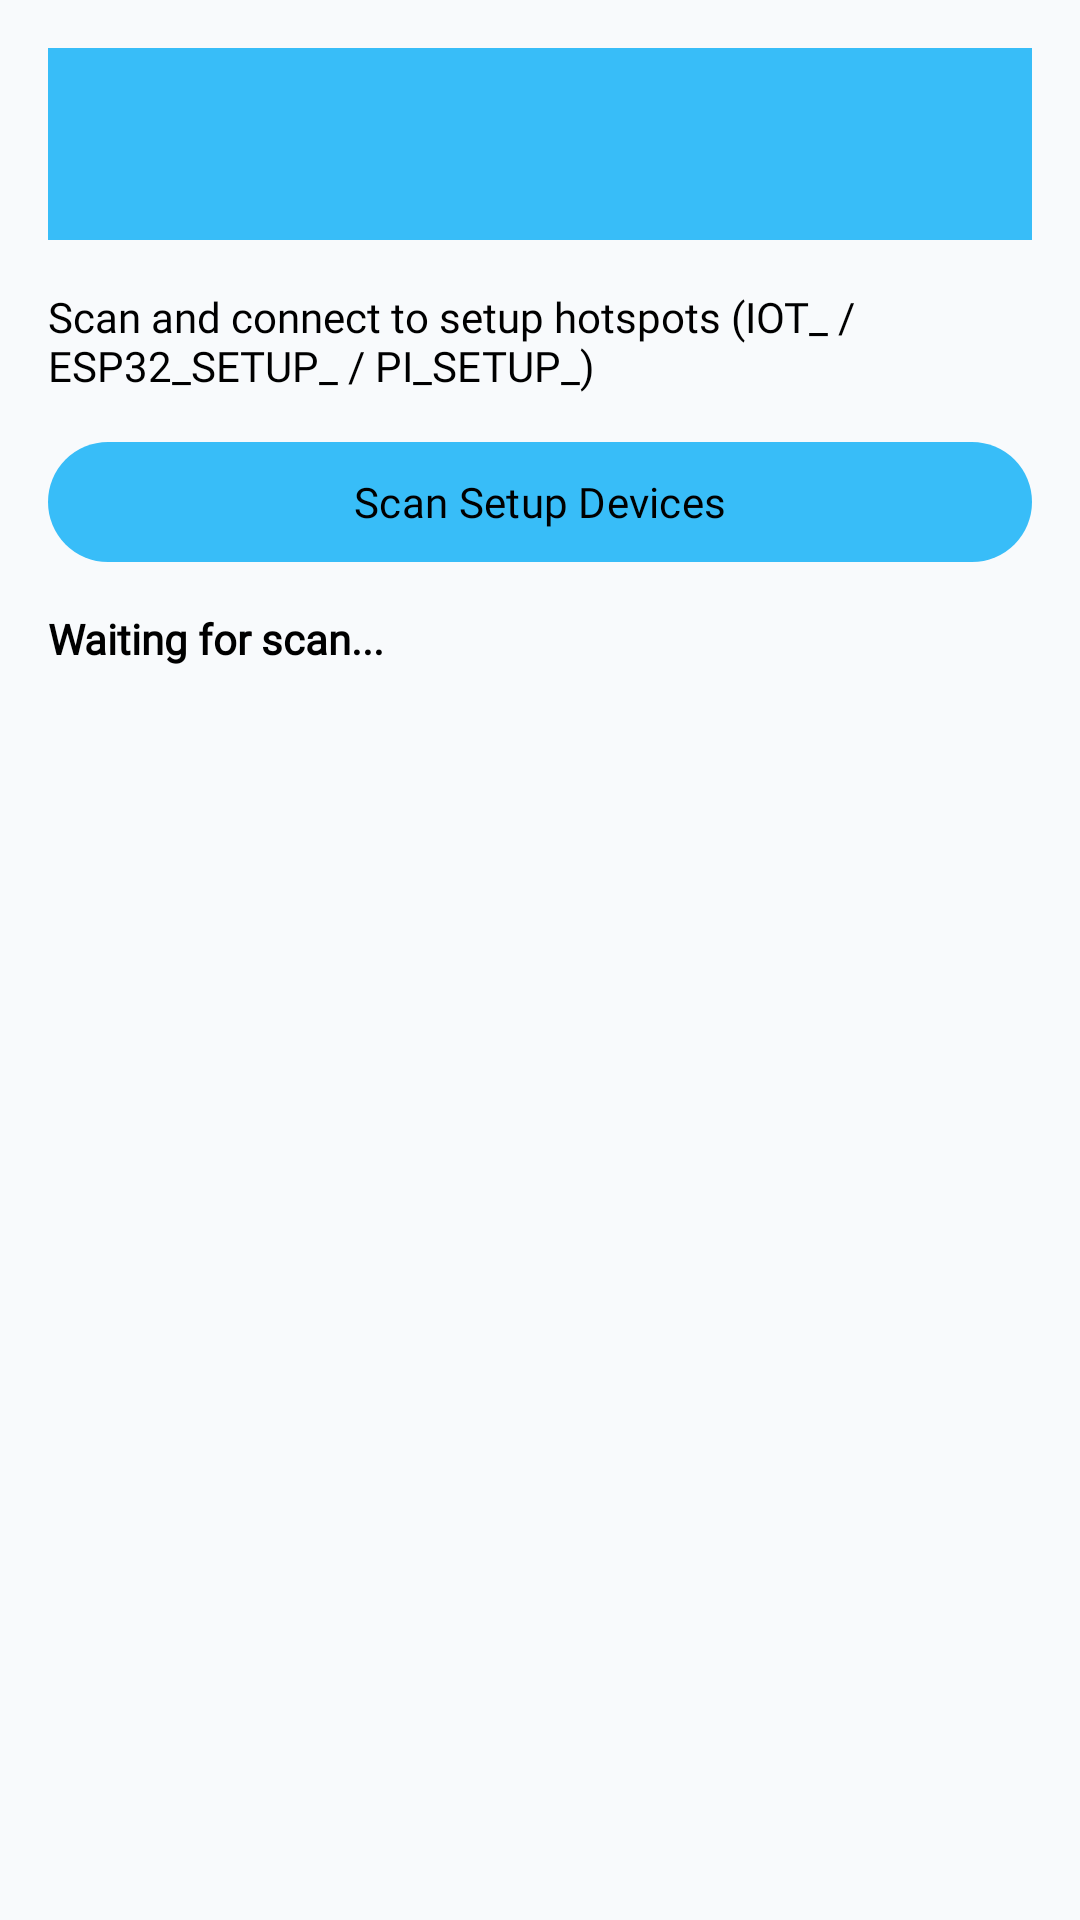

Layout XML and referenced resources for this Android screen:
<!-- AndroidManifest.xml: application theme Theme.QuietZone_app -->
<!-- res/layout/activity_device_setup.xml -->
<?xml version="1.0" encoding="utf-8"?>
<androidx.constraintlayout.widget.ConstraintLayout
    xmlns:android="http://schemas.android.com/apk/res/android"
    xmlns:app="http://schemas.android.com/apk/res-auto"
    xmlns:tools="http://schemas.android.com/tools"
    android:id="@+id/device_setup_root"
    android:layout_width="match_parent"
    android:layout_height="match_parent"
    android:padding="16dp"
    tools:context=".DeviceSetupActivity">

    <androidx.appcompat.widget.Toolbar
        android:id="@+id/device_setup_toolbar"
        android:layout_width="0dp"
        android:layout_height="?attr/actionBarSize"
        android:background="?attr/colorPrimary"
        android:elevation="0dp"
        android:theme="@style/ThemeOverlay.AppCompat.Dark.ActionBar"
        app:layout_constraintEnd_toEndOf="parent"
        app:layout_constraintStart_toStartOf="parent"
        app:layout_constraintTop_toTopOf="parent"
        app:popupTheme="@style/ThemeOverlay.AppCompat.Light"
        app:titleTextColor="@color/app_on_primary" />

    <TextView
        android:id="@+id/setupDescriptionText"
        android:layout_width="0dp"
        android:layout_height="wrap_content"
        android:layout_marginTop="16dp"
        android:fontFamily="@font/jost"
        android:text="Scan and connect to setup hotspots (IOT_ / ESP32_SETUP_ / PI_SETUP_)"
        android:textColor="@color/app_on_background"
        android:textSize="14sp"
        app:layout_constraintEnd_toEndOf="parent"
        app:layout_constraintStart_toStartOf="parent"
        app:layout_constraintTop_toBottomOf="@id/device_setup_toolbar" />

    <com.google.android.material.button.MaterialButton
        android:id="@+id/scanSetupButton"
        android:layout_width="0dp"
        android:layout_height="wrap_content"
        android:layout_marginTop="12dp"
        android:fontFamily="@font/jost"
        android:text="Scan Setup Devices"
        app:layout_constraintEnd_toEndOf="parent"
        app:layout_constraintStart_toStartOf="parent"
        app:layout_constraintTop_toBottomOf="@id/setupDescriptionText" />

    <TextView
        android:id="@+id/setupStatusText"
        android:layout_width="0dp"
        android:layout_height="wrap_content"
        android:layout_marginTop="12dp"
        android:fontFamily="@font/jost"
        android:text="Waiting for scan..."
        android:textColor="@color/app_on_background"
        android:textStyle="bold"
        app:layout_constraintEnd_toEndOf="parent"
        app:layout_constraintStart_toStartOf="parent"
        app:layout_constraintTop_toBottomOf="@id/scanSetupButton" />

    <ListView
        android:id="@+id/setupDeviceList"
        android:layout_width="0dp"
        android:layout_height="0dp"
        android:layout_marginTop="8dp"
        android:dividerHeight="8dp"
        app:layout_constraintBottom_toTopOf="@id/setupEndpointText"
        app:layout_constraintEnd_toEndOf="parent"
        app:layout_constraintStart_toStartOf="parent"
        app:layout_constraintTop_toBottomOf="@id/setupStatusText" />

    <TextView
        android:id="@+id/setupEndpointText"
        android:layout_width="0dp"
        android:layout_height="wrap_content"
        android:layout_marginTop="12dp"
        android:fontFamily="@font/jost"
        android:text=""
        android:textColor="@color/app_on_background"
        app:layout_constraintBottom_toBottomOf="parent"
        app:layout_constraintEnd_toEndOf="parent"
        app:layout_constraintStart_toStartOf="parent" />

</androidx.constraintlayout.widget.ConstraintLayout>
<!-- resources referenced by this layout -->
<resources>
  <color name="app_on_background">#FF000000</color>
  <color name="app_on_primary">#FF000000</color>
  <style name="Theme.QuietZone_app" parent="Base.Theme.QuietZone_app" />
  <style name="Base.Theme.QuietZone_app" parent="Theme.Material3.DayNight.NoActionBar">
          <item name="colorPrimary">@color/app_primary</item>
          <item name="colorOnPrimary">@color/app_on_primary</item>
          <item name="colorPrimaryContainer">@color/app_primary_container</item>
          <item name="colorOnPrimaryContainer">@color/app_on_primary_container</item>
  
          <item name="colorSecondary">@color/app_secondary</item>
          <item name="colorOnSecondary">@color/app_on_secondary</item>
          <item name="colorSecondaryContainer">@color/app_secondary_container</item>
          <item name="colorOnSecondaryContainer">@color/app_on_secondary_container</item>
  
          <item name="android:colorBackground">@color/app_background</item>
          <item name="colorOnBackground">@color/app_on_background</item>
          <item name="colorSurface">@color/app_surface</item>
          <item name="colorOnSurface">@color/app_on_surface</item>
  
          <item name="colorError">@color/app_error</item>
          <item name="colorOnError">@color/app_on_error</item>
          <item name="android:windowBackground">@color/app_background</item>
          <item name="android:textColorPrimary">@color/app_on_surface</item>
          <item name="android:textColorSecondary">@color/app_on_surface</item>
          <item name="android:textColorHint">@color/app_on_surface</item>
      </style>
  <color name="app_primary">#38BDF8</color>
  <color name="app_primary_container">#E2E8F0</color>
  <color name="app_on_primary_container">#FF000000</color>
  <color name="app_secondary">#38BDF8</color>
  <color name="app_on_secondary">#FF000000</color>
  <color name="app_secondary_container">#CFF4FF</color>
  <color name="app_on_secondary_container">#FF000000</color>
  <color name="app_background">#F8FAFC</color>
  <color name="app_surface">#FFFFFF</color>
  <color name="app_on_surface">#FF000000</color>
  <color name="app_error">#B3261E</color>
  <color name="app_on_error">#FF000000</color>
</resources>
